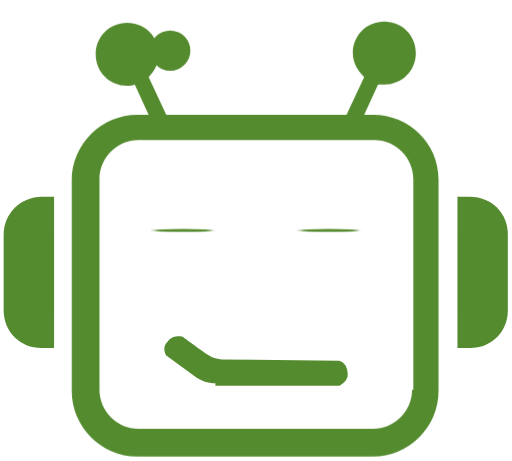
t = 0.00 s
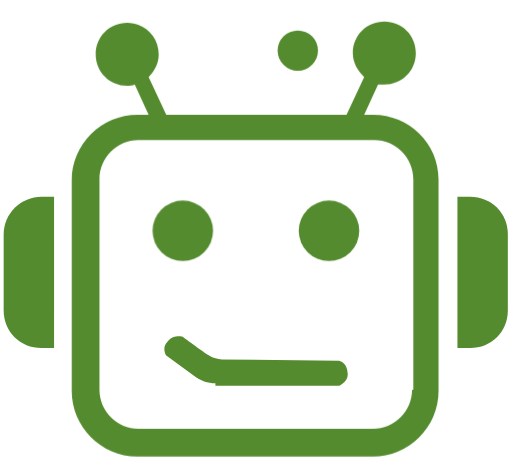
t = 0.75 s
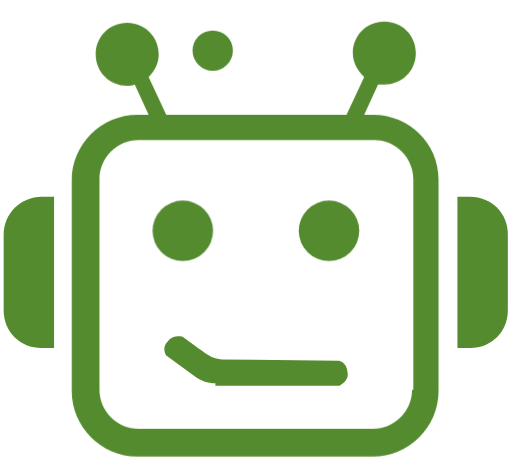
t = 1.75 s
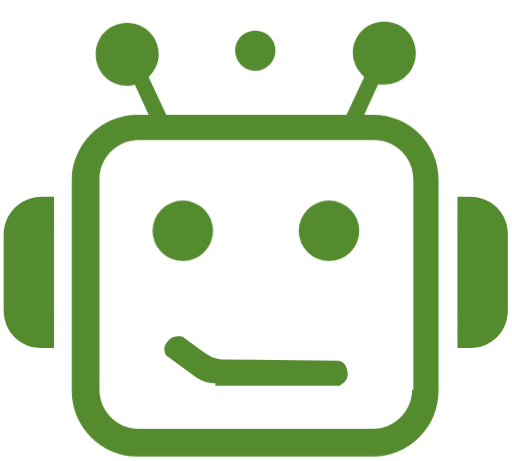
t = 2.50 s
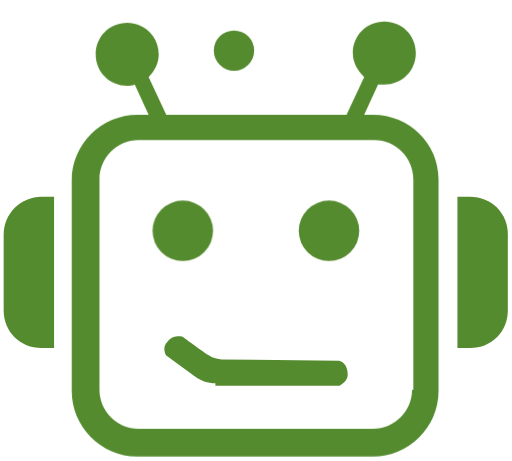
t = 3.63 s
t = 4.75 s: frame unchanged from t = 0.75 s, image omitted

The animated SVG that drew these frames (rendered in a browser with its animation timeline set to each time). Animation: 1 SMIL element (animate=1), 1 CSS @keyframes rule; one cycle of 5.00 s, repeats indefinitely.

<svg xmlns="http://www.w3.org/2000/svg" id="Layer_1" data-name="Layer 1" viewBox="0 0 40.62 36.55">
  <defs fill="#000000">
    <style>
      .cls-1 {
        fill: #558b2f;
        stroke-width: 0px;
      }
      .eye {
        -webkit-transform-origin: 50%;
        -webkit-animation: blink 5s infinite;
      }
      @-webkit-keyframes blink {
        0%, 100% {
            transform: scale(1, .05);
        }
        5%,
        95% {
            transform: scale(1, 1);
        }
      }
    </style>
  </defs>
  <path id="mouth" class="cls-1" d="m17.09,30.4c-.6,0-1.2-.2-1.7-.6l-2.2-1.6s-.4-.6.1-1.1c.4-.6,1.2-.4,1.2-.4,0,0,1.2.9,2.1,1.5.3.2.7.3,1,.3l9.3.1s.7.1.7,1.1c0,.6-.7.9-.7.9h-9.8v-.2Z" fill="#000000"/>
  <path id="right_ear" data-name="right ear" class="cls-1" d="m37.29,15.6c1.7,0,3,1.3,3,3v6c0,1.7-1.3,3-3,3h-1v-12h1Z" fill="#000000"/>
  <path id="left_ear" data-name="left ear" class="cls-1" d="m3.29,15.6h1v12h-1c-1.7,0-3-1.3-3-3v-6c0-1.7,1.4-3,3-3Z" fill="#000000"/>
  <circle class="cls-1 eye" cx="26.1" cy="18.3" r="2.4" fill="#000000"/>
  <circle class="cls-1 eye" cx="14.5" cy="18.3" r="2.4" fill="#000000"/>
  <circle class="cls-1" cx="14" cy="4" r="1.6" fill="#000000">
    <animate attributeName="cx" begin="0s" dur="2s" values="13.5;27;13.5" repeatCount="indefinite" fill="#000000"/>
  </circle>
  <g id="antennas_copy" data-name="antennas copy">
    <path class="cls-1" d="m29.59,9.1h-.7l1.1-2.4h.5c1.4,0,2.5-1.1,2.5-2.5s-1.1-2.5-2.5-2.5-2.5,1.1-2.5,2.5c0,.8.4,1.4.9,1.9l-1.4,3h-14.3l-1.4-3c.5-.5.8-1.1.8-1.8,0-1.4-1.1-2.5-2.5-2.5s-2.5,1.1-2.5,2.5,1.1,2.5,2.5,2.5c.2,0,.4,0,.6-.1l1.1,2.4h-.9c-2.8,0-5.2,2.3-5.2,5.2v16.7c0,2.8,2.3,5.2,5.2,5.2h18.7c2.8,0,5.2-2.3,5.2-5.2V14.2c0-2.8-2.3-5.1-5.2-5.1Zm3.1,21.8c0,1.7-1.4,3.1-3.1,3.1H10.99c-1.7,0-3.1-1.4-3.1-3.1V14.2c0-1.7,1.4-3.1,3.1-3.1h18.7c1.7,0,3.1,1.4,3.1,3.1v16.7h-.1Z" fill="#000000"/>
  </g>
</svg>